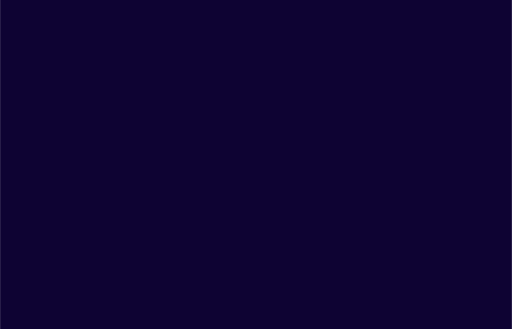
t = 0.00 s
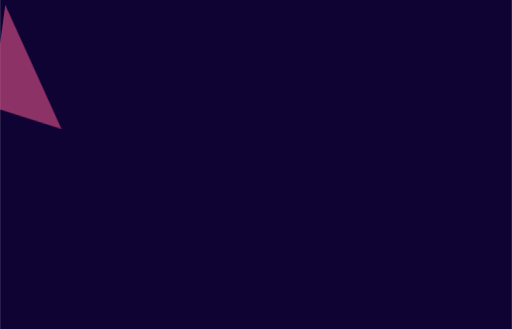
t = 1.53 s
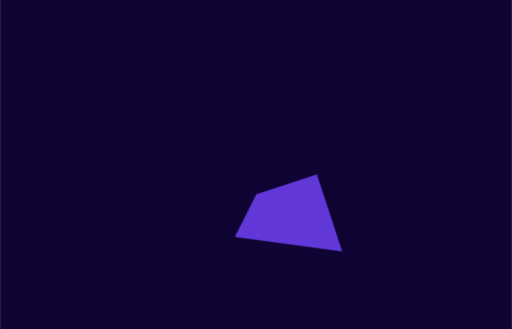
t = 2.98 s
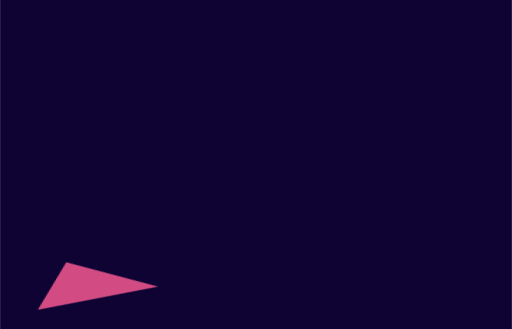
t = 4.43 s
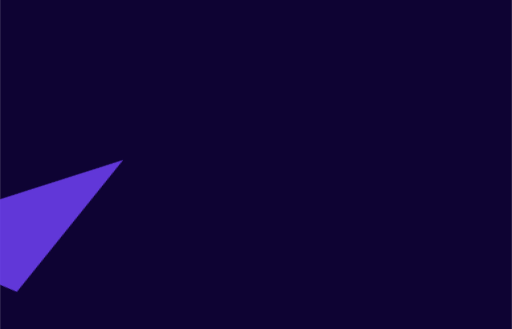
t = 6.03 s
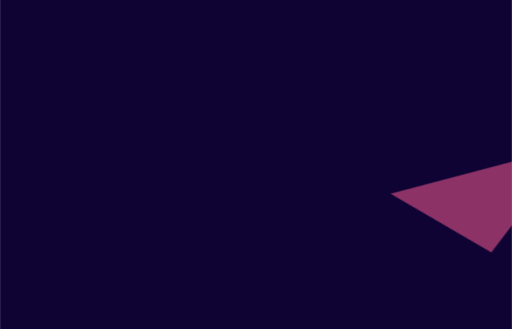
t = 7.48 s

The animated SVG that drew these frames (rendered in a browser with its animation timeline set to each time). Animation: 33 CSS @keyframes rules; one cycle of 9.00 s, repeats indefinitely.

<svg id="et5mbhqkmd81" xmlns="http://www.w3.org/2000/svg" xmlns:xlink="http://www.w3.org/1999/xlink" viewBox="0 0 1400 900" shape-rendering="geometricPrecision" text-rendering="geometricPrecision" width="1400" height="900"><style><![CDATA[#et5mbhqkmd84_tr {animation: et5mbhqkmd84_tr__tr 9000ms linear infinite normal forwards}@keyframes et5mbhqkmd84_tr__tr { 0% {transform: translate(831.120000px,253.915000px) rotate(0deg)} 100% {transform: translate(831.120000px,253.915000px) rotate(45deg)} }#et5mbhqkmd84_ts {animation: et5mbhqkmd84_ts__ts 9000ms linear infinite normal forwards}@keyframes et5mbhqkmd84_ts__ts { 0% {transform: scale(1,1)} 100% {transform: scale(1.500000,1.500000)} }#et5mbhqkmd84 {animation: et5mbhqkmd84_f_o 9000ms linear infinite normal forwards}@keyframes et5mbhqkmd84_f_o { 0% {fill-opacity: 0} 88.888889% {fill-opacity: 0} 94.444444% {fill-opacity: 1} 100% {fill-opacity: 0} }#et5mbhqkmd85_tr {animation: et5mbhqkmd85_tr__tr 9000ms linear infinite normal forwards}@keyframes et5mbhqkmd85_tr__tr { 0% {transform: translate(1288.230000px,502.460000px) rotate(0deg)} 100% {transform: translate(1288.230000px,502.460000px) rotate(45deg)} }#et5mbhqkmd85_ts {animation: et5mbhqkmd85_ts__ts 9000ms linear infinite normal forwards}@keyframes et5mbhqkmd85_ts__ts { 0% {transform: scale(1,1)} 100% {transform: scale(1.500000,1.500000)} }#et5mbhqkmd85 {animation: et5mbhqkmd85_f_o 9000ms linear infinite normal forwards}@keyframes et5mbhqkmd85_f_o { 0% {fill-opacity: 0} 80% {fill-opacity: 0} 85.555556% {fill-opacity: 1} 91.111111% {fill-opacity: 0} 100% {fill-opacity: 0} }#et5mbhqkmd86_tr {animation: et5mbhqkmd86_tr__tr 9000ms linear infinite normal forwards}@keyframes et5mbhqkmd86_tr__tr { 0% {transform: translate(1011.950000px,110.830000px) rotate(0deg)} 100% {transform: translate(1011.950000px,110.830000px) rotate(45deg)} }#et5mbhqkmd86_ts {animation: et5mbhqkmd86_ts__ts 9000ms linear infinite normal forwards}@keyframes et5mbhqkmd86_ts__ts { 0% {transform: scale(1,1)} 100% {transform: scale(1.500000,1.500000)} }#et5mbhqkmd86 {animation: et5mbhqkmd86_f_o 9000ms linear infinite normal forwards}@keyframes et5mbhqkmd86_f_o { 0% {fill-opacity: 0} 71.111111% {fill-opacity: 0} 76.666667% {fill-opacity: 1} 82.222222% {fill-opacity: 0} 100% {fill-opacity: 0} }#et5mbhqkmd87_tr {animation: et5mbhqkmd87_tr__tr 9000ms linear infinite normal forwards}@keyframes et5mbhqkmd87_tr__tr { 0% {transform: translate(100.030000px,579.420000px) rotate(0deg)} 100% {transform: translate(100.030000px,579.420000px) rotate(45deg)} }#et5mbhqkmd87_ts {animation: et5mbhqkmd87_ts__ts 9000ms linear infinite normal forwards}@keyframes et5mbhqkmd87_ts__ts { 0% {transform: scale(1,1)} 100% {transform: scale(1.500000,1.500000)} }#et5mbhqkmd87 {animation: et5mbhqkmd87_f_o 9000ms linear infinite normal forwards}@keyframes et5mbhqkmd87_f_o { 0% {fill-opacity: 0} 62.222222% {fill-opacity: 0} 67.777778% {fill-opacity: 1} 73.333333% {fill-opacity: 0} 100% {fill-opacity: 0} }#et5mbhqkmd88_tr {animation: et5mbhqkmd88_tr__tr 9000ms linear infinite normal forwards}@keyframes et5mbhqkmd88_tr__tr { 0% {transform: translate(558.460000px,804.490000px) rotate(0deg)} 100% {transform: translate(558.460000px,804.490000px) rotate(45deg)} }#et5mbhqkmd88_ts {animation: et5mbhqkmd88_ts__ts 9000ms linear infinite normal forwards}@keyframes et5mbhqkmd88_ts__ts { 0% {transform: scale(1,1)} 100% {transform: scale(1.500000,1.500000)} }#et5mbhqkmd88 {animation: et5mbhqkmd88_f_o 9000ms linear infinite normal forwards}@keyframes et5mbhqkmd88_f_o { 0% {fill-opacity: 0} 53.333333% {fill-opacity: 0} 58.888889% {fill-opacity: 1} 64.444444% {fill-opacity: 0} 100% {fill-opacity: 0} }#et5mbhqkmd89_tr {animation: et5mbhqkmd89_tr__tr 9000ms linear infinite normal forwards}@keyframes et5mbhqkmd89_tr__tr { 0% {transform: translate(267.630000px,815.950000px) rotate(0deg)} 100% {transform: translate(267.630000px,815.950000px) rotate(45deg)} }#et5mbhqkmd89_ts {animation: et5mbhqkmd89_ts__ts 9000ms linear infinite normal forwards}@keyframes et5mbhqkmd89_ts__ts { 0% {transform: scale(1,1)} 100% {transform: scale(1.500000,1.500000)} }#et5mbhqkmd89 {animation: et5mbhqkmd89_f_o 9000ms linear infinite normal forwards}@keyframes et5mbhqkmd89_f_o { 0% {fill-opacity: 0} 44.444444% {fill-opacity: 0} 50% {fill-opacity: 1} 55.555556% {fill-opacity: 0} 100% {fill-opacity: 0} }#et5mbhqkmd810_tr {animation: et5mbhqkmd810_tr__tr 9000ms linear infinite normal forwards}@keyframes et5mbhqkmd810_tr__tr { 0% {transform: translate(1298.180000px,233.350000px) rotate(0deg)} 100% {transform: translate(1298.180000px,233.350000px) rotate(45deg)} }#et5mbhqkmd810_ts {animation: et5mbhqkmd810_ts__ts 9000ms linear infinite normal forwards}@keyframes et5mbhqkmd810_ts__ts { 0% {transform: scale(1,1)} 100% {transform: scale(1.500000,1.500000)} }#et5mbhqkmd810 {animation: et5mbhqkmd810_f_o 9000ms linear infinite normal forwards}@keyframes et5mbhqkmd810_f_o { 0% {fill-opacity: 0} 35.555556% {fill-opacity: 0} 41.111111% {fill-opacity: 1} 46.666667% {fill-opacity: 0} 100% {fill-opacity: 0} }#et5mbhqkmd811_tr {animation: et5mbhqkmd811_tr__tr 9000ms linear infinite normal forwards}@keyframes et5mbhqkmd811_tr__tr { 0% {transform: translate(812.710000px,578.325000px) rotate(0deg)} 100% {transform: translate(812.710000px,578.325000px) rotate(45deg)} }#et5mbhqkmd811_ts {animation: et5mbhqkmd811_ts__ts 9000ms linear infinite normal forwards}@keyframes et5mbhqkmd811_ts__ts { 0% {transform: scale(1,1)} 100% {transform: scale(1.500000,1.500000)} }#et5mbhqkmd811 {animation: et5mbhqkmd811_f_o 9000ms linear infinite normal forwards}@keyframes et5mbhqkmd811_f_o { 0% {fill-opacity: 0} 26.666667% {fill-opacity: 0} 32.222222% {fill-opacity: 1} 37.777778% {fill-opacity: 0} 100% {fill-opacity: 0} }#et5mbhqkmd812_tr {animation: et5mbhqkmd812_tr__tr 9000ms linear infinite normal forwards}@keyframes et5mbhqkmd812_tr__tr { 0% {transform: translate(1029.780000px,846.240000px) rotate(0deg)} 100% {transform: translate(1029.780000px,846.240000px) rotate(45deg)} }#et5mbhqkmd812_ts {animation: et5mbhqkmd812_ts__ts 9000ms linear infinite normal forwards}@keyframes et5mbhqkmd812_ts__ts { 0% {transform: scale(1,1)} 100% {transform: scale(1.500000,1.500000)} }#et5mbhqkmd812 {animation: et5mbhqkmd812_f_o 9000ms linear infinite normal forwards}@keyframes et5mbhqkmd812_f_o { 0% {fill-opacity: 0} 17.777778% {fill-opacity: 0} 23.333333% {fill-opacity: 1} 28.888889% {fill-opacity: 0} 100% {fill-opacity: 0} }#et5mbhqkmd813_tr {animation: et5mbhqkmd813_tr__tr 9000ms linear infinite normal forwards}@keyframes et5mbhqkmd813_tr__tr { 0% {transform: translate(90.985000px,183.355000px) rotate(0deg)} 100% {transform: translate(90.985000px,183.355000px) rotate(45deg)} }#et5mbhqkmd813_ts {animation: et5mbhqkmd813_ts__ts 9000ms linear infinite normal forwards}@keyframes et5mbhqkmd813_ts__ts { 0% {transform: scale(1,1)} 100% {transform: scale(1.500000,1.500000)} }#et5mbhqkmd813 {animation: et5mbhqkmd813_f_o 9000ms linear infinite normal forwards}@keyframes et5mbhqkmd813_f_o { 0% {fill-opacity: 0} 8.888889% {fill-opacity: 0} 14.444444% {fill-opacity: 1} 20% {fill-opacity: 0} 100% {fill-opacity: 0} }#et5mbhqkmd814_tr {animation: et5mbhqkmd814_tr__tr 9000ms linear infinite normal forwards}@keyframes et5mbhqkmd814_tr__tr { 0% {transform: translate(387.145000px,214.340000px) rotate(0deg)} 100% {transform: translate(387.145000px,214.340000px) rotate(45deg)} }#et5mbhqkmd814_ts {animation: et5mbhqkmd814_ts__ts 9000ms linear infinite normal forwards}@keyframes et5mbhqkmd814_ts__ts { 0% {transform: scale(1,1)} 100% {transform: scale(1.500000,1.500000)} }#et5mbhqkmd814 {animation: et5mbhqkmd814_f_o 9000ms linear infinite normal forwards}@keyframes et5mbhqkmd814_f_o { 0% {fill-opacity: 0} 5.555556% {fill-opacity: 1} 11.111111% {fill-opacity: 0} 100% {fill-opacity: 0} }]]></style><rect id="et5mbhqkmd82" width="1400" height="900" rx="0" ry="0" fill="rgb(14,3,51)" stroke="none" stroke-width="1"/><g id="et5mbhqkmd83" clip-path="url(#et5mbhqkmd815)"><g id="et5mbhqkmd84_tr" transform="translate(831.120000,253.915000) rotate(0)"><g id="et5mbhqkmd84_ts" transform="scale(1,1)"><polygon id="et5mbhqkmd84" points="899.830000,404.830000 815.220000,66.640000 762.410000,315.840000 843.930000,441.190000 899.830000,404.830000" transform="translate(-831.120000,-253.915000)" fill="rgb(111,63,245)" fill-opacity="0" stroke="none" stroke-width="1"/></g></g><g id="et5mbhqkmd85_tr" transform="translate(1288.230000,502.460000) rotate(0)"><g id="et5mbhqkmd85_ts" transform="scale(1,1)"><polygon id="et5mbhqkmd85" points="1176.460000,612.430000 1400,584.360000 1400,430.120000 1347.320000,392.490000 1176.460000,612.430000" transform="translate(-1288.230000,-502.460000)" fill="rgb(243,88,144)" fill-opacity="0" stroke="none" stroke-width="1"/></g></g><g id="et5mbhqkmd86_tr" transform="translate(1011.950000,110.830000) rotate(0)"><g id="et5mbhqkmd86_ts" transform="scale(1,1)"><polygon id="et5mbhqkmd86" points="1174.450000,0 849.450000,0 1159.770000,221.660000 1174.450000,0" transform="translate(-1011.950000,-110.830000)" fill="rgb(111,63,245)" fill-opacity="0" stroke="none" stroke-width="1"/></g></g><g id="et5mbhqkmd87_tr" transform="translate(100.030000,579.420000) rotate(0)"><g id="et5mbhqkmd87_ts" transform="scale(1,1)"><polygon id="et5mbhqkmd87" points="200.060000,398.660000 0,619.190000 0,760.180000 147.260000,741.680000 200.060000,398.660000" transform="translate(-100.030000,-579.420000)" fill="rgb(111,63,245)" fill-opacity="0" stroke="none" stroke-width="1"/></g></g><g id="et5mbhqkmd88_tr" transform="translate(558.460000,804.490000) rotate(0)"><g id="et5mbhqkmd88_ts" transform="scale(1,1)"><polygon id="et5mbhqkmd88" points="468.480000,731.580000 573.590000,900 607.960000,900 648.440000,708.980000 468.480000,731.580000" transform="translate(-558.460000,-804.490000)" fill="rgb(2,226,172)" fill-opacity="0" stroke="none" stroke-width="1"/></g></g><g id="et5mbhqkmd89_tr" transform="translate(267.630000,815.950000) rotate(0)"><g id="et5mbhqkmd89_ts" transform="scale(1,1)"><polygon id="et5mbhqkmd89" points="154.910000,889.250000 380.350000,742.650000 173.470000,768.630000 154.910000,889.250000" transform="translate(-267.630000,-815.950000)" fill="rgb(243,88,144)" fill-opacity="0" stroke="none" stroke-width="1"/></g></g><g id="et5mbhqkmd810_tr" transform="translate(1298.180000,233.350000) rotate(0)"><g id="et5mbhqkmd810_ts" transform="scale(1,1)"><polygon id="et5mbhqkmd810" points="1400,275.780000 1400,115.370000 1196.360000,247.790000 1341.310000,351.330000 1400,275.780000" transform="translate(-1298.180000,-233.350000)" fill="rgb(2,226,172)" fill-opacity="0" stroke="none" stroke-width="1"/></g></g><g id="et5mbhqkmd811_tr" transform="translate(812.710000,578.325000) rotate(0)"><g id="et5mbhqkmd811_ts" transform="scale(1,1)"><polygon id="et5mbhqkmd811" points="835.130000,482.690000 709.780000,564.210000 686.520000,673.960000 938.900000,642.270000 835.130000,482.690000" transform="translate(-812.710000,-578.325000)" fill="rgb(111,63,245)" fill-opacity="0" stroke="none" stroke-width="1"/></g></g><g id="et5mbhqkmd812_tr" transform="translate(1029.780000,846.240000) rotate(0)"><g id="et5mbhqkmd812_ts" transform="scale(1,1)"><polygon id="et5mbhqkmd812" points="1036.580000,792.480000 953.060000,900 1106.500000,900 1036.580000,792.480000" transform="translate(-1029.780000,-846.240000)" fill="rgb(2,226,172)" fill-opacity="0" stroke="none" stroke-width="1"/></g></g><g id="et5mbhqkmd813_tr" transform="translate(90.985000,183.355000) rotate(0)"><g id="et5mbhqkmd813_ts" transform="scale(1,1)"><polygon id="et5mbhqkmd813" points="181.970000,329.140000 0,37.570000 0,296.610000 181.970000,329.140000" transform="translate(-90.985000,-183.355000)" fill="rgb(243,88,144)" fill-opacity="0" stroke="none" stroke-width="1"/></g></g><g id="et5mbhqkmd814_tr" transform="translate(387.145000,214.340000) rotate(0)"><g id="et5mbhqkmd814_ts" transform="scale(1,1)"><polygon id="et5mbhqkmd814" points="251.790000,341.630000 497.090000,385.480000 522.500000,43.200000 251.790000,341.630000" transform="translate(-387.145000,-214.340000)" fill="rgb(2,226,172)" fill-opacity="0" stroke="none" stroke-width="1"/></g></g><clipPath id="et5mbhqkmd815"><rect id="et5mbhqkmd816" width="1400" height="900" rx="0" ry="0" fill="rgb(14,3,51)" stroke="none" stroke-width="1"/></clipPath></g></svg>